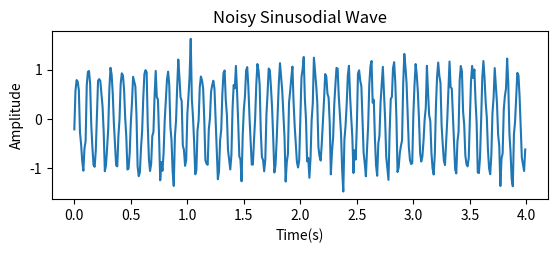

Python code for this plot: (Note: this script raises an exception after producing the figure.)
import scipy.signal as sig
import matplotlib.pyplot as plt
import numpy as np
from math import pi
import scipy.fftpack as sf


plt.close('all')

# generate a signal
Fs = 100
t = 4
n = np.arange(0, t, 1/Fs)
f = 10
x = np.sin(2*pi*f*n)

# Generate noisy signal, if you increase the variance this increases the noise
y = np.random.normal(0, 0.2, np.size(x)) #AWGN: Additive white Gaussian noise (AWGN) is a basic noise model used in information theory to mimic the effect of many random processes that occur in nature. 
                                         #The modifiers denote specific characteristics: Additive because it is added to any noise that might be intrinsic to the information system
x = x+y 

plt.figure(1)
plt.subplot(2, 1, 1)
plt.plot(n,x); plt.title('Noisy Sinusodial Wave')
plt.xlabel('Time(s)')
plt.ylabel('Amplitude')

# take spectral analysis
X_f = abs(sf.fft(x))
l = np.size(x)
fr = (Fs/2)*np.linspace(0,1,1/2)
xl_m = (2/1)*abs(X_f[0:np.size(fr)])

plt.subplot(2,1,2)
plt.plot(fr,20*xl_m)
plt.title('Spectrum of Noisy signal')
plt.xlabel('Frequency(Hz)')
plt.ylabel('Magnitude')
plt.tight_layout()

# create a BPF
o = 5
fc = np.array([8,12])
wc = 2*fc/Fs
[b,a] = sig.butter(o,wc, btype = 'bandpass')

# filter response
[W,h] = sig.freqz(b,a,worN = 1024)

W =Fs * W/(2*pi)

plt.figure(2)
plt.subplot(2,1,2)
plt.plot(W, 20*np.log10(h))
plt.title('Filter Freq. Response')

# filter signal
x_filt = sig.lfilter(b,a,x)

plt.subplot(2,1,2)
plt.plot(n, x_filt)
plt.title('Filtered Signal')
plt.tight_layout()
